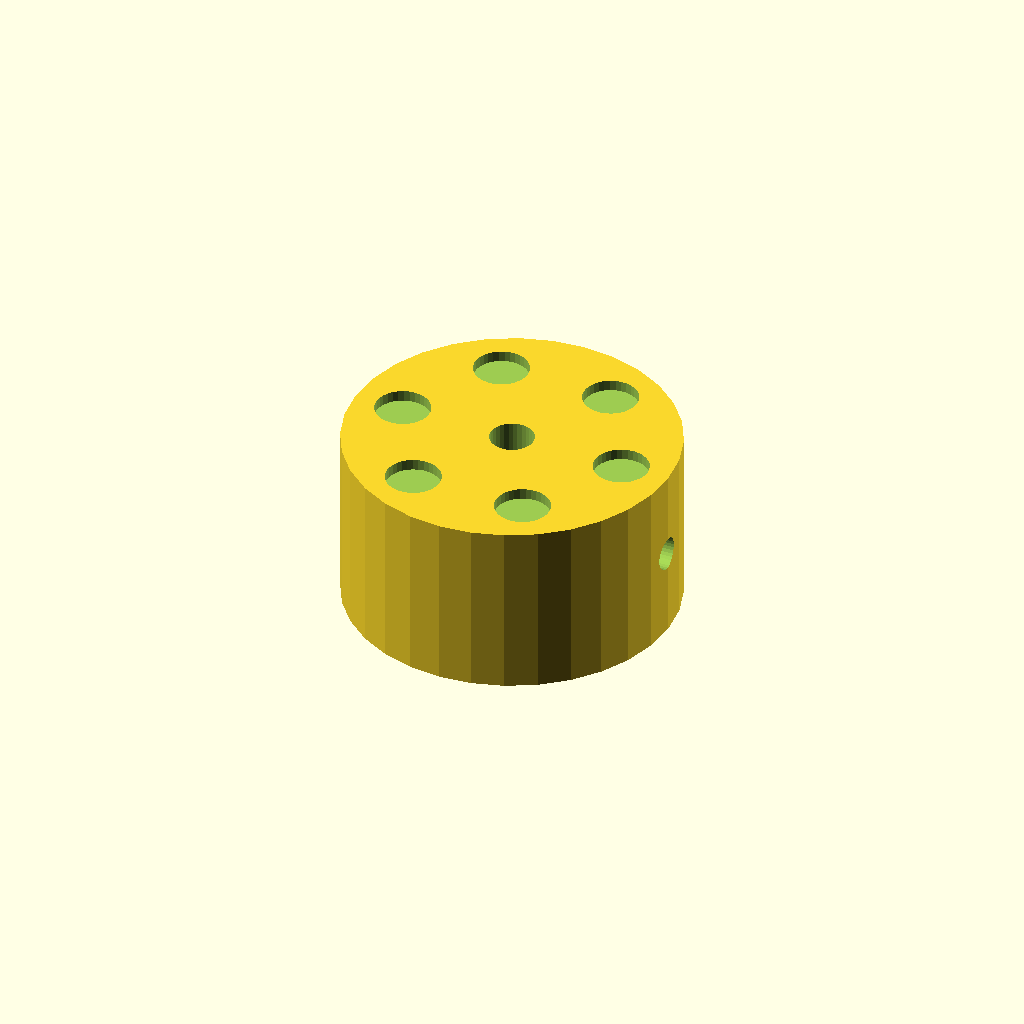
Cell 1: the model at its default parameters.
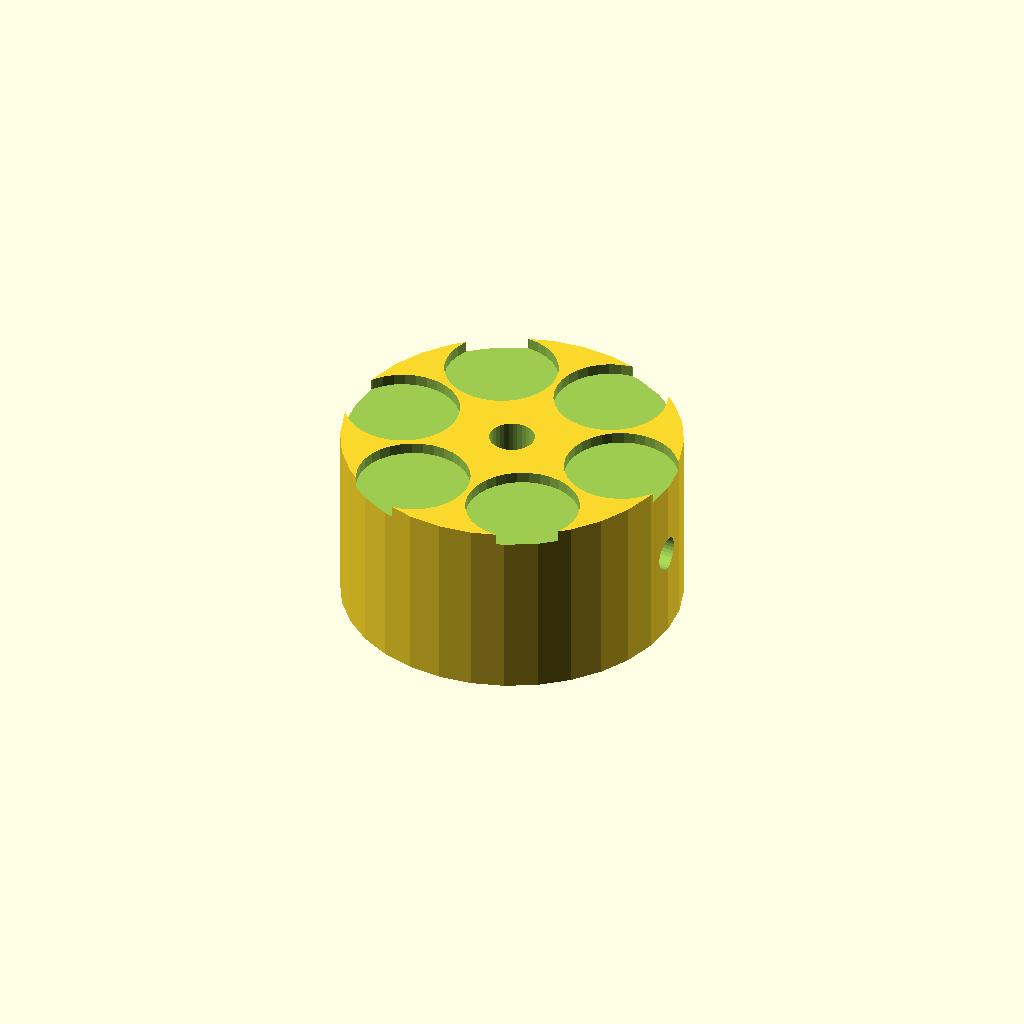
Cell 2: dimp_d = 10 (everything else at default).
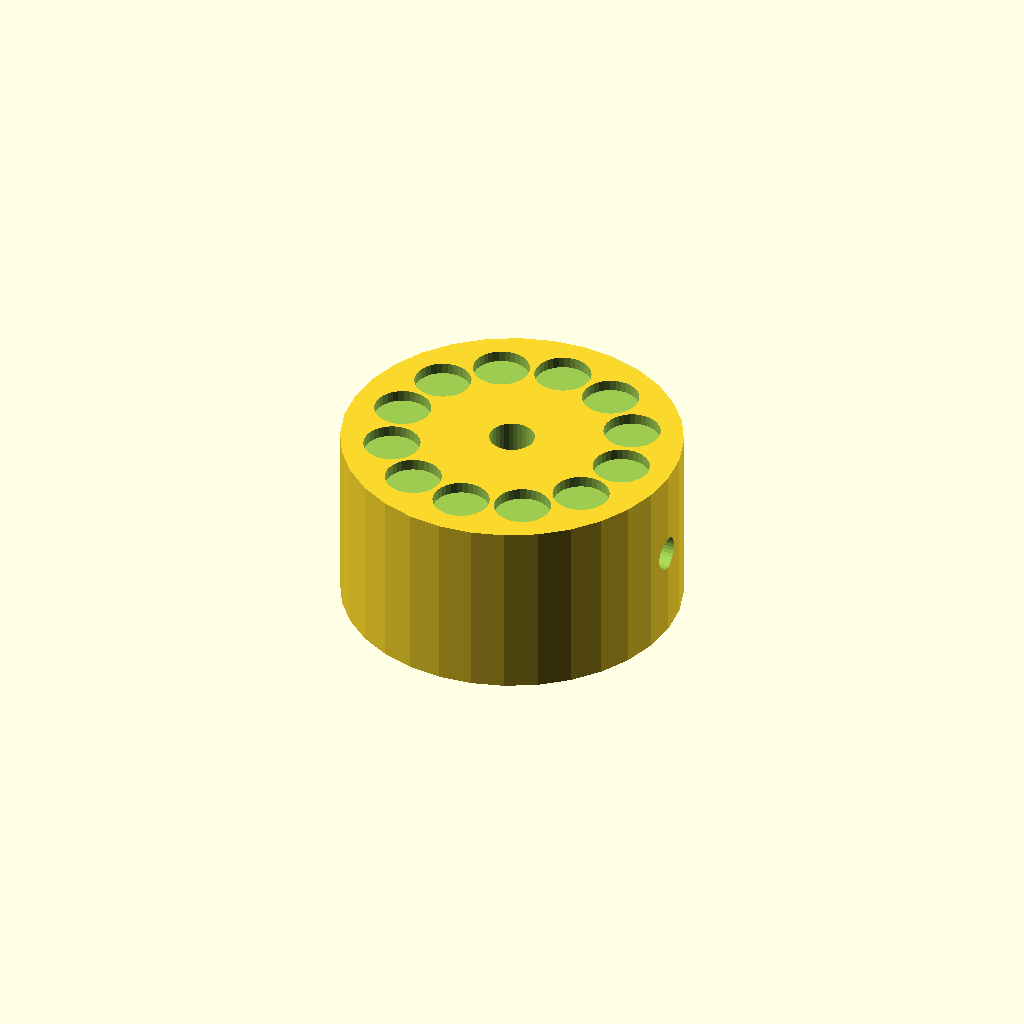
Cell 3: the same model with n_dimp = 12.
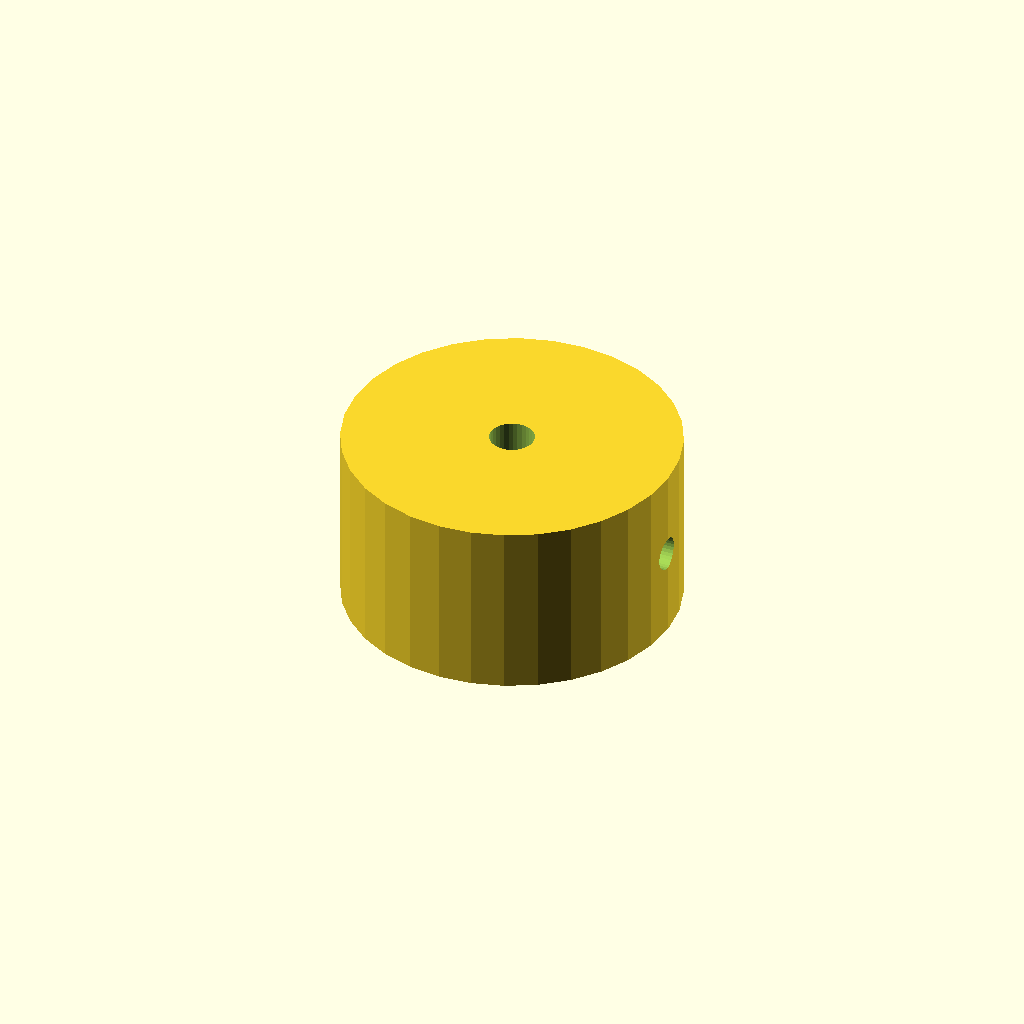
Cell 4: dimp_r = 21 (everything else at default).
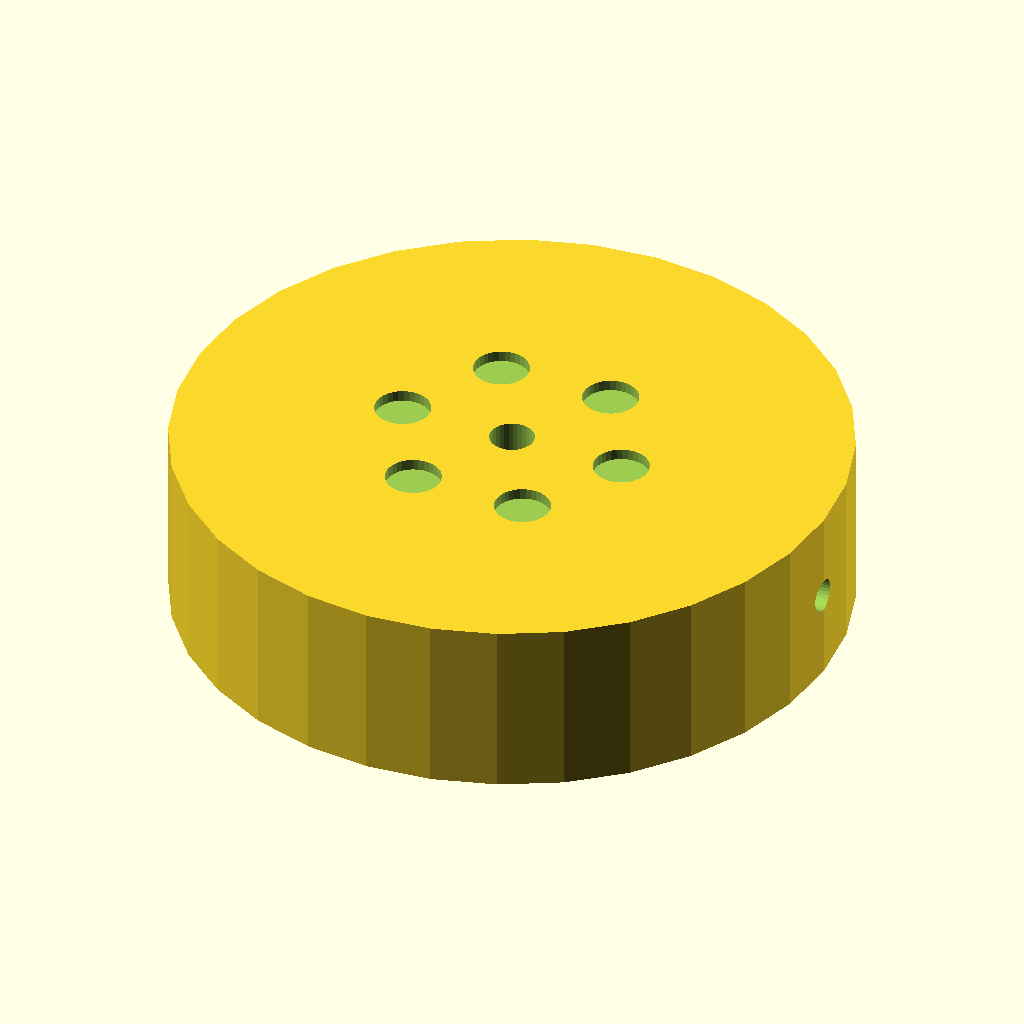
Cell 5: the same model with knob_d = 60.
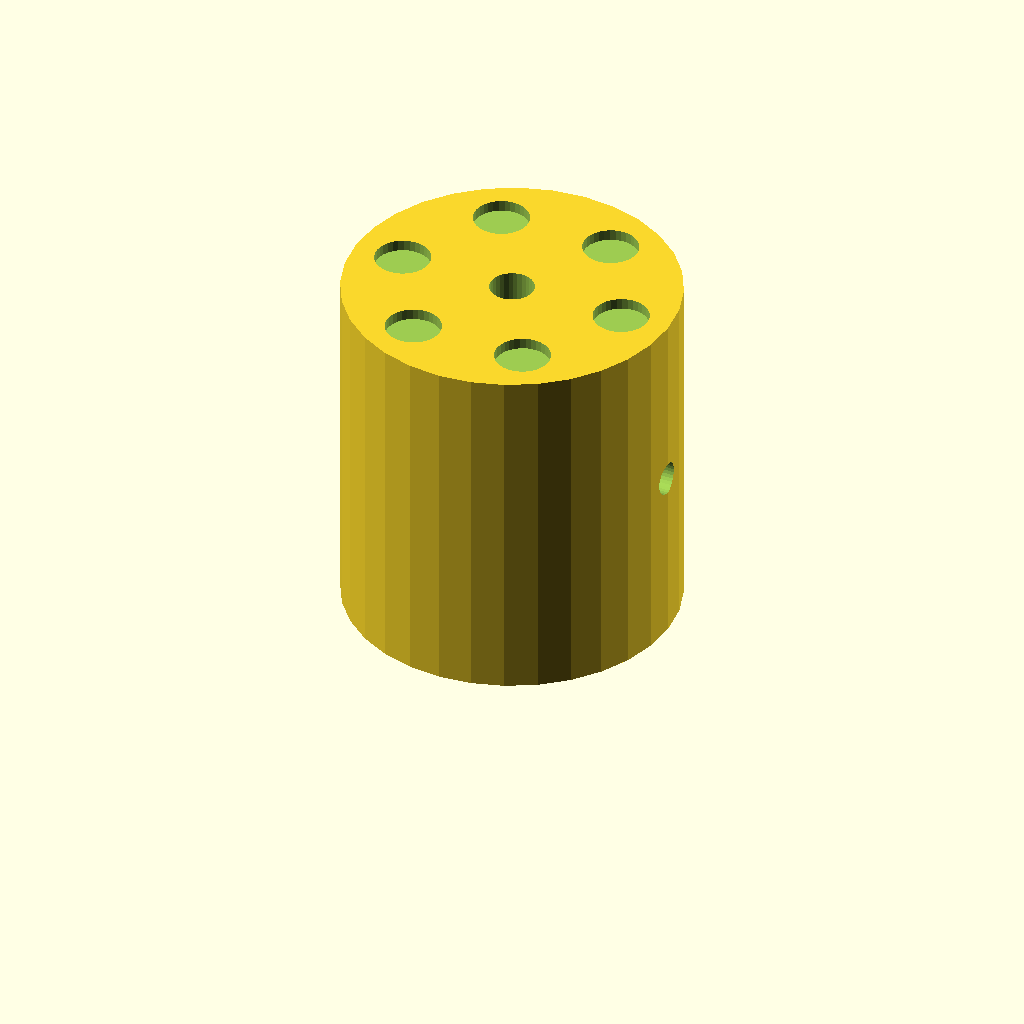
Cell 6: knob_h = 32 (everything else at default).
One fixed orthographic camera (rotation 55°, 0°, 25°; colour scheme Cornfield) for every cell.
Source of the model, optional_data/data/solid2/controlknob/part_0163.scad:
$fn = 32;

// ----------------------------------------------------------------------
// Control knob: dimpled knob
// ----------------------------------------------------------------------

// --- parameters (mm) ---
dimp_d = 5;               // finger dimple diameter
n_dimp = 6;               // number of dimples
dimp_r = 10.5;            // dimple ring radius
knob_d = 30;              // knob body diameter
knob_h = 16;              // knob body height
bore_d = 4;               // shaft bore diameter
set_d = 3;                // set screw bore diameter
fit_tol = 0.05;           // tolerance for press fits, mm
free_tol = 0.2;           // tolerance for clearance fits, mm

dimp_step = 360 / n_dimp;  // dimple angular step

difference() {
  cylinder(h = knob_h, d = knob_d);
  translate([0, 0, -1]) cylinder(h = knob_h + 2, d = bore_d);
  translate([-1, 0, knob_h / 2]) rotate([0, 90, 0])
    cylinder(h = knob_d / 2 + bore_d / 2 + 2, d = set_d);  for (i = [0 : n_dimp - 1])
    rotate([0, 0, i * dimp_step])
      translate([dimp_r, 0, knob_h - 1])
        cylinder(h = 2, d = dimp_d);
}
Customizer parameters (derived from the source; name, type, default, range or options):
dimp_d: number, default 5
n_dimp: number, default 6
dimp_r: number, default 10.5
knob_d: number, default 30
knob_h: number, default 16
bore_d: number, default 4
set_d: number, default 3
fit_tol: number, default 0.05
free_tol: number, default 0.2
